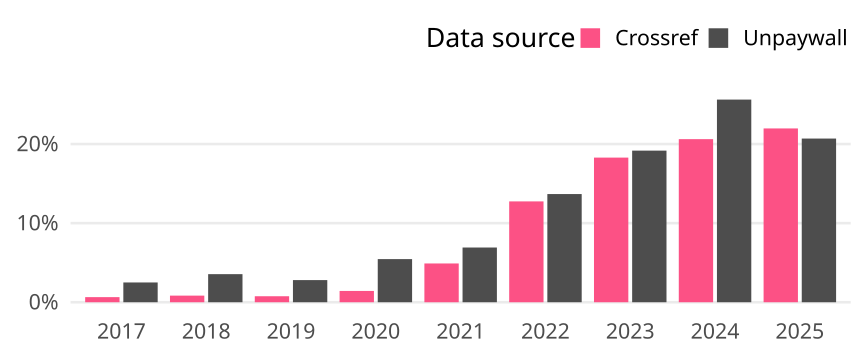

The file beside this chart, header and first rows:
cr_year, cat, article_total, name, oa_articles, oa_share
2017, Global, 9597, Crossref, 62, 0.00646
2017, Global, 9597, Unpaywall, 240, 0.02501
2018, Global, 10753, Crossref, 90, 0.00837
2018, Global, 10753, Unpaywall, 382, 0.03552
2019, Global, 11069, Crossref, 84, 0.007589
2019, Global, 11069, Unpaywall, 310, 0.02801
2020, Global, 10508, Crossref, 150, 0.01427
2020, Global, 10508, Unpaywall, 573, 0.05453
2021, Global, 11217, Crossref, 550, 0.04903
2021, Global, 11217, Unpaywall, 776, 0.06918
2022, Global, 12509, Crossref, 1595, 0.1275
2022, Global, 12509, Unpaywall, 1711, 0.1368
2023, Global, 13741, Crossref, 2513, 0.1829
2023, Global, 13741, Unpaywall, 2634, 0.1917
2024, Global, 14136, Crossref, 2915, 0.2062
2024, Global, 14136, Unpaywall, 3622, 0.2562
2025, Global, 9857, Crossref, 2166, 0.2197
2025, Global, 9857, Unpaywall, 2040, 0.207
